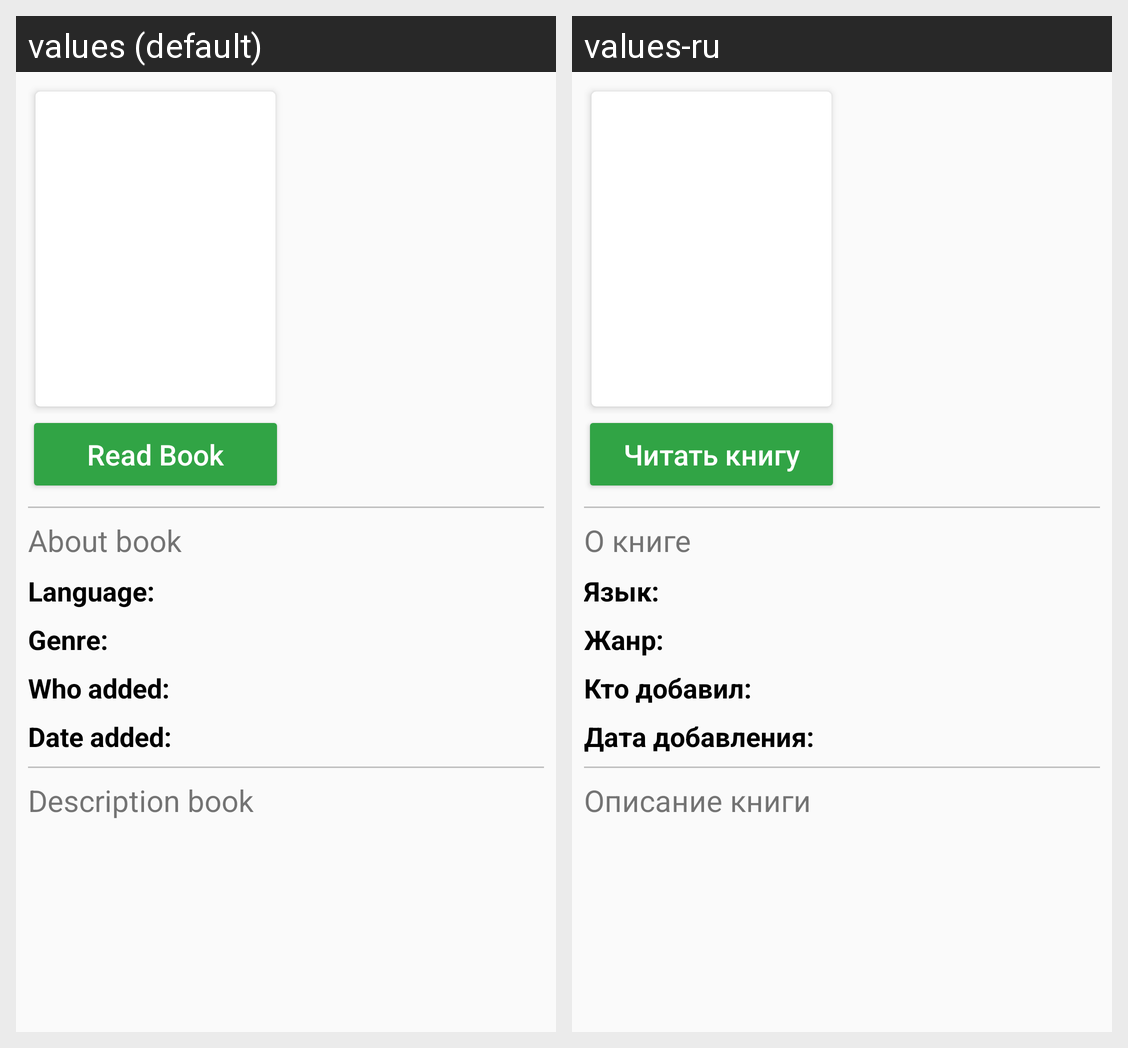

This grid shows one Android layout under two languages. Give, for every string resource on the screen, its name, the default text and each shown locale's text.
Android screen res/layout/book_detail_fragment_offline.xml rendered under 2 locales, left to right: values (default), values-ru. Device: Nexus 5 (rendered at 1080×1920; each locale shown at half size, 540×960, under a caption strip naming it); theme AppTheme.
Strings drawn on this screen, with the default value and each locale's value (text and hints the layout hard-codes, and strings that could not be matched under every locale, appear in the picture but are not listed):

read_book_detail_btn
  values: Read Book
  values-ru: Читать книгу

about_book_detail
  values: About book
  values-ru: О книге

language
  values: Language: 
  values-ru: Язык: 

genre
  values: Genre: 
  values-ru: Жанр: 

who_added
  values: Who added: 
  values-ru: Кто добавил: 

date_added
  values: Date added: 
  values-ru: Дата добавления: 

description_book_detail
  values: Description book
  values-ru: Описание книги
